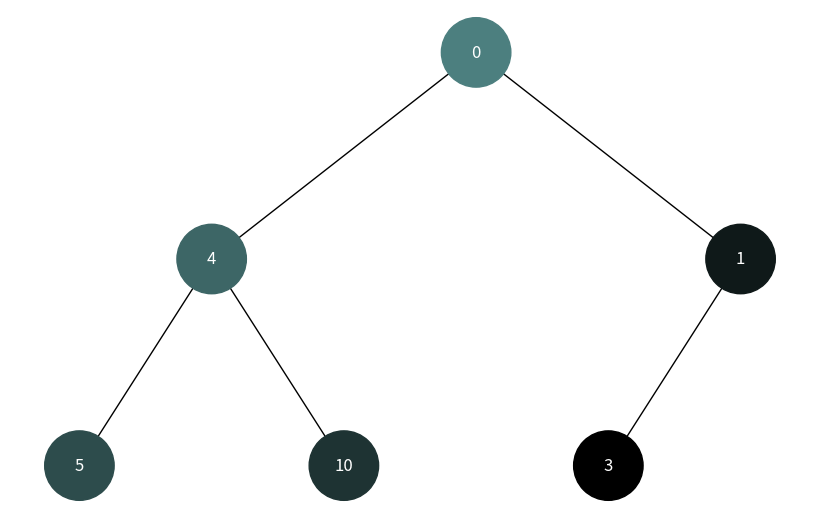
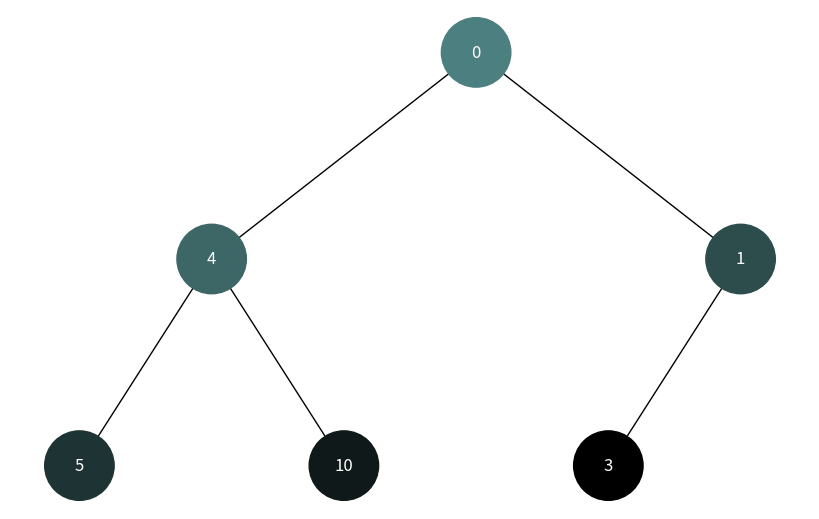

The matplotlib source for these figures, in order:
import uuid
import networkx as nx
import matplotlib.pyplot as plt

class Node:
    def __init__(self, key, color="skyblue"):
        self.left = None
        self.right = None
        self.val = key
        self.color = color
        self.id = str(uuid.uuid4())

def add_edges(graph, node, pos, x=0, y=0, layer=1):
    if node is not None:
        graph.add_node(node.id, color=node.color, label=node.val)
        if node.left:
            graph.add_edge(node.id, node.left.id)
            l = x - 1 / 2 ** layer
            pos[node.left.id] = (l, y - 1)
            l = add_edges(graph, node.left, pos, x=l, y=y - 1, layer=layer + 1)
        if node.right:
            graph.add_edge(node.id, node.right.id)
            r = x + 1 / 2 ** layer
            pos[node.right.id] = (r, y - 1)
            r = add_edges(graph, node.right, pos, x=r, y=y - 1, layer=layer + 1)
    return graph

def draw_tree(tree_root):
    tree = nx.DiGraph()
    pos = {tree_root.id: (0, 0)}
    tree = add_edges(tree, tree_root, pos)

    colors = [node[1]['color'] for node in tree.nodes(data=True)]
    labels = {node[0]: node[1]['label'] for node in tree.nodes(data=True)}

    plt.figure(figsize=(8, 5))
    nx.draw(tree, pos=pos, labels=labels, arrows=False, node_size=2500, node_color=colors)
    plt.show()

import matplotlib.pyplot as plt
import numpy as np

def rgb_to_hex(rgb_color):
    return '#{:02x}{:02x}{:02x}'.format(int(rgb_color[0] * 255), 
                                        int(rgb_color[1] * 255), 
                                        int(rgb_color[2] * 255))
    
def generate_shades(color, N):
    shades = [rgb_to_hex(tuple(np.clip(np.array(color) * (1 - i / (N - 1)), 0, 1))) for i in range(N)]
    return shades

def visualize_traversal(tree_root, traversal_order):
    colors_to_use = generate_shades((0.3, 0.5, 0.5), len(traversal_order))

    for i, node in enumerate(traversal_order):
        node.color = colors_to_use[i]
        
    tree = nx.DiGraph()
    pos = {tree_root.id: (0, 0)}
    tree = add_edges(tree, tree_root, pos)
    

    colors = [node[1]['color'] for node in tree.nodes(data=True)]
    labels = {node[0]: node[1]['label'] for node in tree.nodes(data=True)}

    plt.figure(figsize=(8, 5))
    nx.draw(tree, pos=pos, labels=labels, arrows=False, node_size=2500, node_color=colors, font_color="white")
    plt.show()

def dfs(root):
    if root is None:
        return []
    
    stack = [root]
    order_of_visit = []

    while stack:
        node = stack.pop()
        order_of_visit.append(node)

        if node.right:
            stack.append(node.right)
        if node.left:
            stack.append(node.left)
    
    return order_of_visit

def bfs(root):
    visited = []
    queue = [root]
    while queue:
        node = queue.pop(0)
        if node:
            visited.append(node)
            queue.append(node.left)
            queue.append(node.right)
    return visited

root = Node(0)
root.left = Node(4)
root.left.left = Node(5)
root.left.right = Node(10)
root.right = Node(1)
root.right.left = Node(3)

dfs_order = dfs(root)
print("DFS Order:", [node.val for node in dfs_order])
visualize_traversal(root, dfs_order)

bfs_order = bfs(root)
print("BFS Order:", [node.val for node in bfs_order])
visualize_traversal(root, bfs_order)
